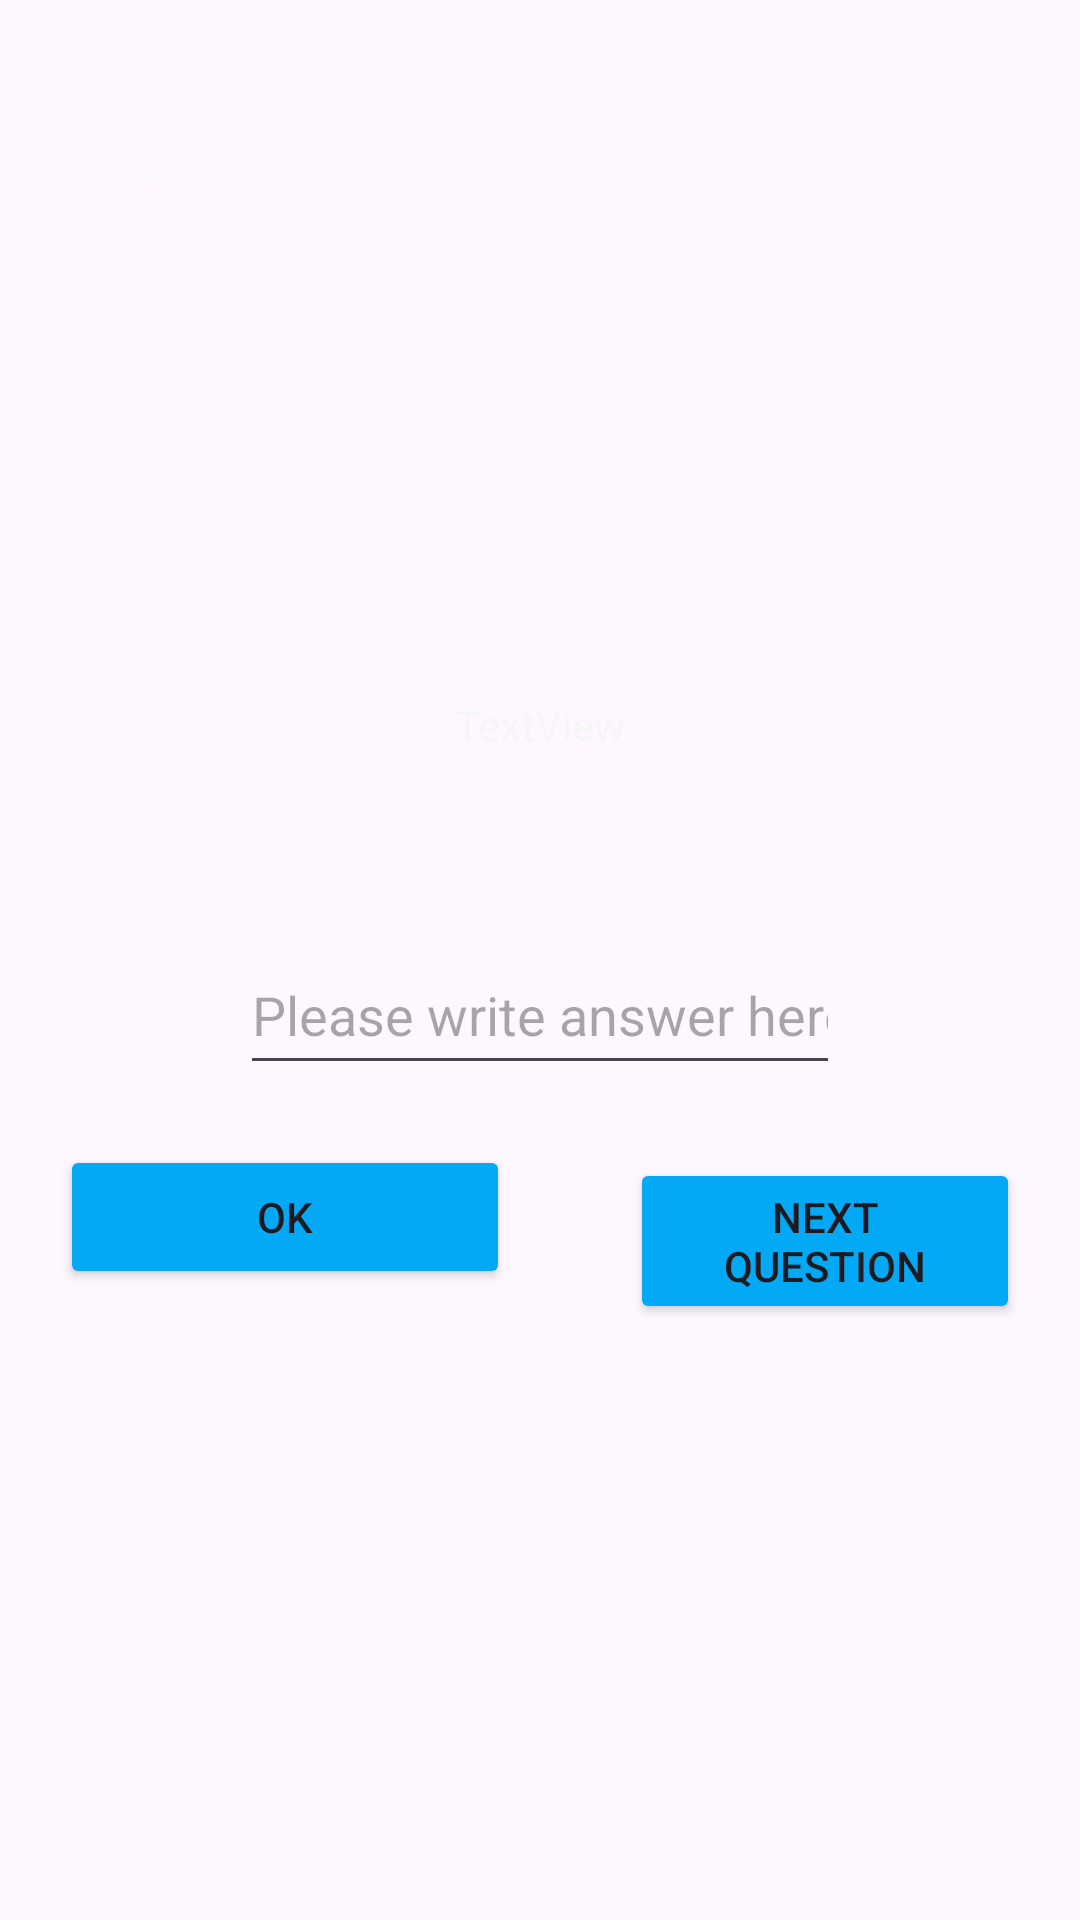

Produce the Android XML layout that renders to this screen, including the resource entries it uses.
<!-- AndroidManifest.xml: application theme Theme.MathGameByDhiraj -->
<!-- res/layout/activity_game.xml -->
<?xml version="1.0" encoding="utf-8"?>
<LinearLayout xmlns:android="http://schemas.android.com/apk/res/android"
    xmlns:app="http://schemas.android.com/apk/res-auto"
    xmlns:tools="http://schemas.android.com/tools"
    android:id="@+id/main"
    android:layout_width="match_parent"
    android:layout_height="match_parent"
    android:background="@drawable/first"
    android:gravity="center_horizontal"
    android:orientation="vertical"
    tools:context=".Game">

    <LinearLayout
        android:layout_width="match_parent"
        android:layout_height="wrap_content"
        android:orientation="horizontal">

        <TextView
            android:id="@+id/textView"
            android:layout_width="wrap_content"
            android:layout_height="wrap_content"
            android:layout_marginLeft="5dp"
            android:layout_marginTop="50dp"
            android:layout_weight="1"
            android:text="Score :"
            android:textColor="#FBFAFA"
            android:textSize="16sp" />

        <TextView
            android:id="@+id/textViewScore"
            android:layout_width="wrap_content"
            android:layout_height="wrap_content"
            android:layout_marginLeft="5dp"
            android:layout_marginTop="50dp"
            android:layout_weight="1"
            android:text="0"
            android:textColor="#FBFAFA"
            android:textSize="16sp" />

        <TextView
            android:id="@+id/textView3"
            android:layout_width="wrap_content"
            android:layout_height="wrap_content"
            android:layout_marginLeft="5dp"
            android:layout_marginTop="50dp"
            android:layout_weight="1"
            android:text="Life "
            android:textColor="#FBFAFA"
            android:textSize="16sp" />

        <TextView
            android:id="@+id/textViewLife"
            android:layout_width="wrap_content"
            android:layout_height="wrap_content"
            android:layout_marginLeft="5dp"
            android:layout_marginTop="50dp"
            android:layout_weight="1"
            android:text="3"
            android:textColor="#FBFAFA"
            android:textSize="16sp" />

        <TextView
            android:id="@+id/textView5"
            android:layout_width="wrap_content"
            android:layout_height="wrap_content"
            android:layout_marginLeft="5dp"
            android:layout_marginTop="50dp"
            android:layout_weight="1"
            android:text="Time"
            android:textColor="#FBFAFA"
            android:textSize="16sp" />

        <TextView
            android:id="@+id/textViewTime"
            android:layout_width="wrap_content"
            android:layout_height="wrap_content"
            android:layout_marginLeft="5dp"
            android:layout_marginTop="50dp"
            android:layout_weight="1"
            android:textColor="#FBFAFA"
            android:textSize="16sp" />

    </LinearLayout>

    <TextView
        android:id="@+id/textViewQuestion"
        android:layout_width="200dp"
        android:layout_height="100dp"
        android:layout_marginTop="120dp"
        android:gravity="center"
        android:text="TextView"
        android:textColor="#F6F6F6" />

    <EditText
        android:id="@+id/editTextAnswer"
        android:layout_width="200dp"
        android:layout_height="50dp"
        android:layout_marginTop="20dp"
        android:ems="10"
        android:hint="Please write answer here"
        android:inputType="text"
        android:textColor="#FBFAFA" />

    <LinearLayout
        android:layout_width="match_parent"
        android:layout_height="match_parent"
        android:orientation="horizontal">

        <Button
            android:id="@+id/buttonOk"
            android:layout_width="150dp"
            android:layout_height="wrap_content"
            android:layout_margin="20dp"
            android:layout_marginLeft="20dp"
            android:layout_marginTop="30dp"
            android:layout_weight="1"
            android:backgroundTint="#03A9F4"
            android:text="OK" />

        <Button
            android:id="@+id/buttonNext"
            android:layout_width="wrap_content"
            android:layout_height="wrap_content"
            android:layout_margin="20dp"
            android:layout_marginLeft="20dp"
            android:layout_marginTop="30dp"
            android:layout_weight="1"
            android:backgroundTint="#03A9F4"
            android:text="Next Question"
            android:textAllCaps="true" />
    </LinearLayout>
</LinearLayout>
<!-- resources referenced by this layout -->
<resources>
  <style name="Theme.MathGameByDhiraj" parent="Base.Theme.MathGameByDhiraj" />
  <style name="Base.Theme.MathGameByDhiraj" parent="Theme.Material3.DayNight.NoActionBar">
          
          
      </style>
</resources>
